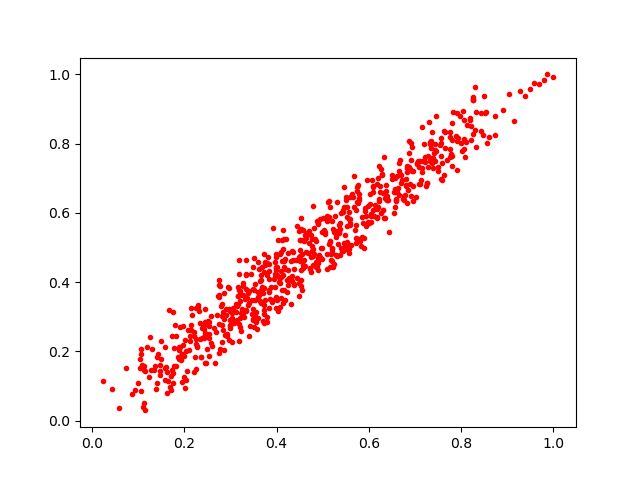

The data file committed next to this chart (first rows):
0.32023695, 0.3625354
0.7154, 0.7181
0.3622, 0.3639
0.826, 0.9248
0.6906, 0.8017
0.3721, 0.3339
0.5607, 0.508
0.456, 0.3768
0.5366, 0.5545
0.6813, 0.6787
0.7206, 0.7611
0.3896, 0.3433
0.5937, 0.5905
0.5194, 0.4949
0.406, 0.3997
0.6896, 0.6832
0.5358, 0.5453
0.322, 0.2593
0.6065, 0.6942
0.4643, 0.4859
0.3085, 0.2825
0.4525, 0.434
0.657, 0.6181
0.5671, 0.6162
0.4525, 0.39
0.5352, 0.5413
0.5596, 0.5815
0.4079, 0.3274
0.279, 0.3299
0.4662, 0.5414
0.6195, 0.7005
0.6301, 0.6083
0.5859, 0.5867
0.7632, 0.8372
0.1252, 0.2429
0.4754, 0.5365
0.4794, 0.6207
0.5982, 0.6208
0.4067, 0.4806
0.3605, 0.3573
0.2349, 0.2367
0.4707, 0.5139
0.8561, 0.8018
0.3306, 0.3607
0.6677, 0.7536
0.7198, 0.7991
0.7459, 0.8787
0.659, 0.6411
0.5268, 0.5918
0.7285, 0.7642
0.3218, 0.3732
0.5199, 0.4883
0.634, 0.6428
0.4937, 0.5814
0.4745, 0.4302
0.1127, 0.04972
0.5029, 0.5501
0.2231, 0.1837
0.6932, 0.7906
0.2829, 0.3135
0.1909, 0.2121
... 652 more rows
